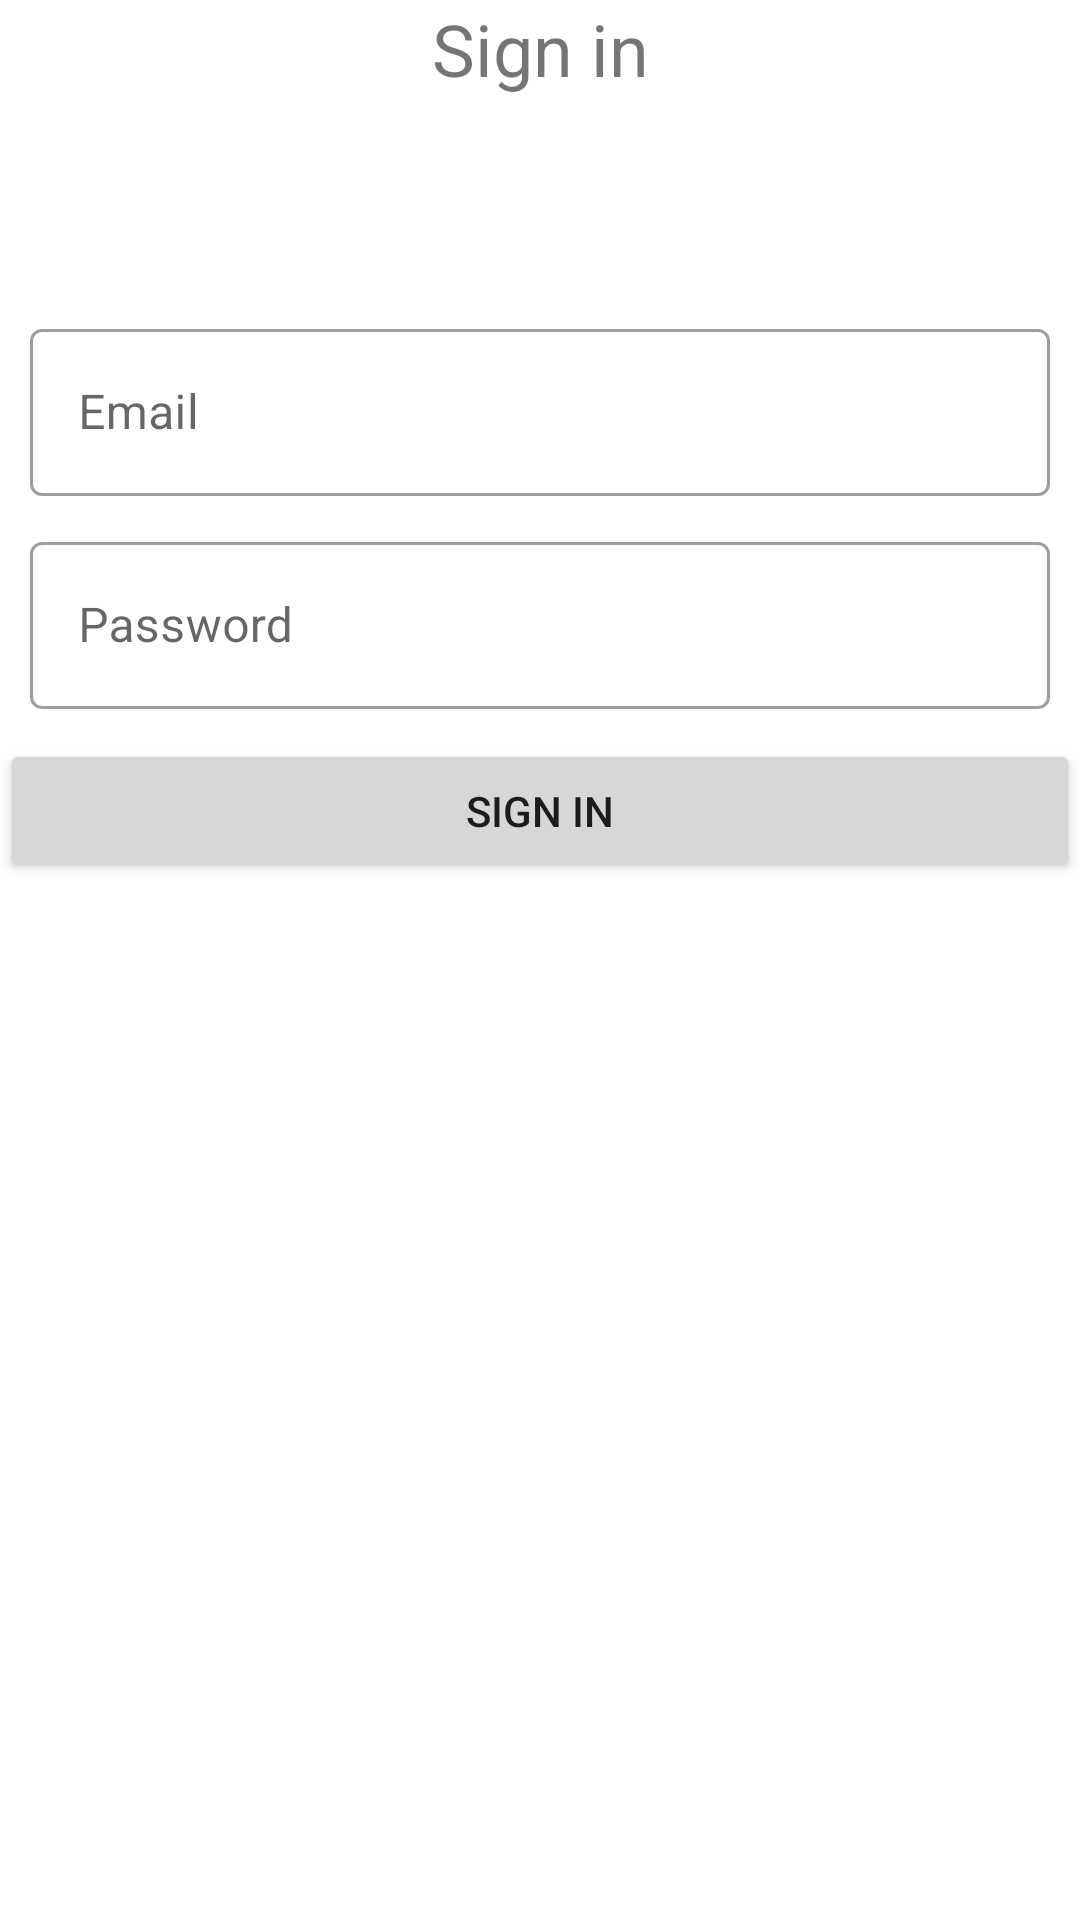

Reconstruct the res/layout file that produces this screen, plus the resources it refers to.
<!-- AndroidManifest.xml: application theme Theme.ExamenDesembre -->
<!-- res/layout/activity_sign_in.xml -->
<?xml version="1.0" encoding="utf-8"?>
<androidx.constraintlayout.widget.ConstraintLayout xmlns:android="http://schemas.android.com/apk/res/android"
    xmlns:app="http://schemas.android.com/apk/res-auto"
    xmlns:tools="http://schemas.android.com/tools"
    android:layout_width="match_parent"
    android:layout_height="match_parent"
    tools:context=".SignIn">

    <TextView
        android:id="@+id/vista_funcion"
        android:layout_width="wrap_content"
        android:layout_height="wrap_content"
        android:text="Sign in"
        android:textSize="24sp"
        app:layout_constraintEnd_toEndOf="parent"
        app:layout_constraintStart_toStartOf="parent"
        app:layout_constraintTop_toTopOf="parent" />

    <com.google.android.material.textfield.TextInputLayout
        android:id="@+id/name_text_input"
        style="@style/Widget.MaterialComponents.TextInputLayout.OutlinedBox"
        android:layout_width="match_parent"
        android:layout_height="wrap_content"
        android:layout_marginTop="72dp"
        android:hint="Email"
        app:layout_constraintTop_toBottomOf="@+id/vista_funcion"
        tools:layout_editor_absoluteX="10dp">

        <com.google.android.material.textfield.TextInputEditText
            android:id="@+id/email_edit_text"
            android:layout_width="match_parent"
            android:layout_height="wrap_content"
            android:layout_margin="10dp" />
    </com.google.android.material.textfield.TextInputLayout>

    <com.google.android.material.textfield.TextInputLayout
        android:id="@+id/password_text_input"
        style="@style/Widget.MaterialComponents.TextInputLayout.OutlinedBox"
        inputType="textPassword"
        android:layout_width="match_parent"
        android:layout_height="wrap_content"
        android:hint="Password"
        app:layout_constraintTop_toBottomOf="@+id/name_text_input">

        <com.google.android.material.textfield.TextInputEditText
            android:id="@+id/password_edit_text"
            android:layout_width="match_parent"
            android:layout_height="wrap_content"
            android:layout_margin="10dp" />
    </com.google.android.material.textfield.TextInputLayout>

    <Button
        android:id="@+id/create_user"
        android:layout_width="0dp"
        android:layout_height="wrap_content"
        android:text="Sign in"
        app:layout_constraintEnd_toEndOf="parent"
        app:layout_constraintStart_toStartOf="parent"
        app:layout_constraintTop_toBottomOf="@+id/password_text_input" />
</androidx.constraintlayout.widget.ConstraintLayout>
<!-- resources referenced by this layout -->
<resources>
  <style name="Theme.ExamenDesembre" parent="Theme.MaterialComponents.DayNight.DarkActionBar">
          
          <item name="colorPrimary">@color/purple_500</item>
          <item name="colorPrimaryVariant">@color/purple_700</item>
          <item name="colorOnPrimary">@color/white</item>
          
          <item name="colorSecondary">@color/teal_200</item>
          <item name="colorSecondaryVariant">@color/teal_700</item>
          <item name="colorOnSecondary">@color/black</item>
          
          <item name="android:statusBarColor">?attr/colorPrimaryVariant</item>
          
      </style>
  <!-- not gathered from this repository: default colours our renderer supplied (Android Studio template values) -->
  <color name="purple_500">#FF6200EE</color>
  <color name="purple_700">#FF3700B3</color>
  <color name="teal_200">#FF03DAC5</color>
  <color name="teal_700">#FF018786</color>
  <color name="black">#FF000000</color>
  <color name="white">#FFFFFFFF</color>
</resources>
